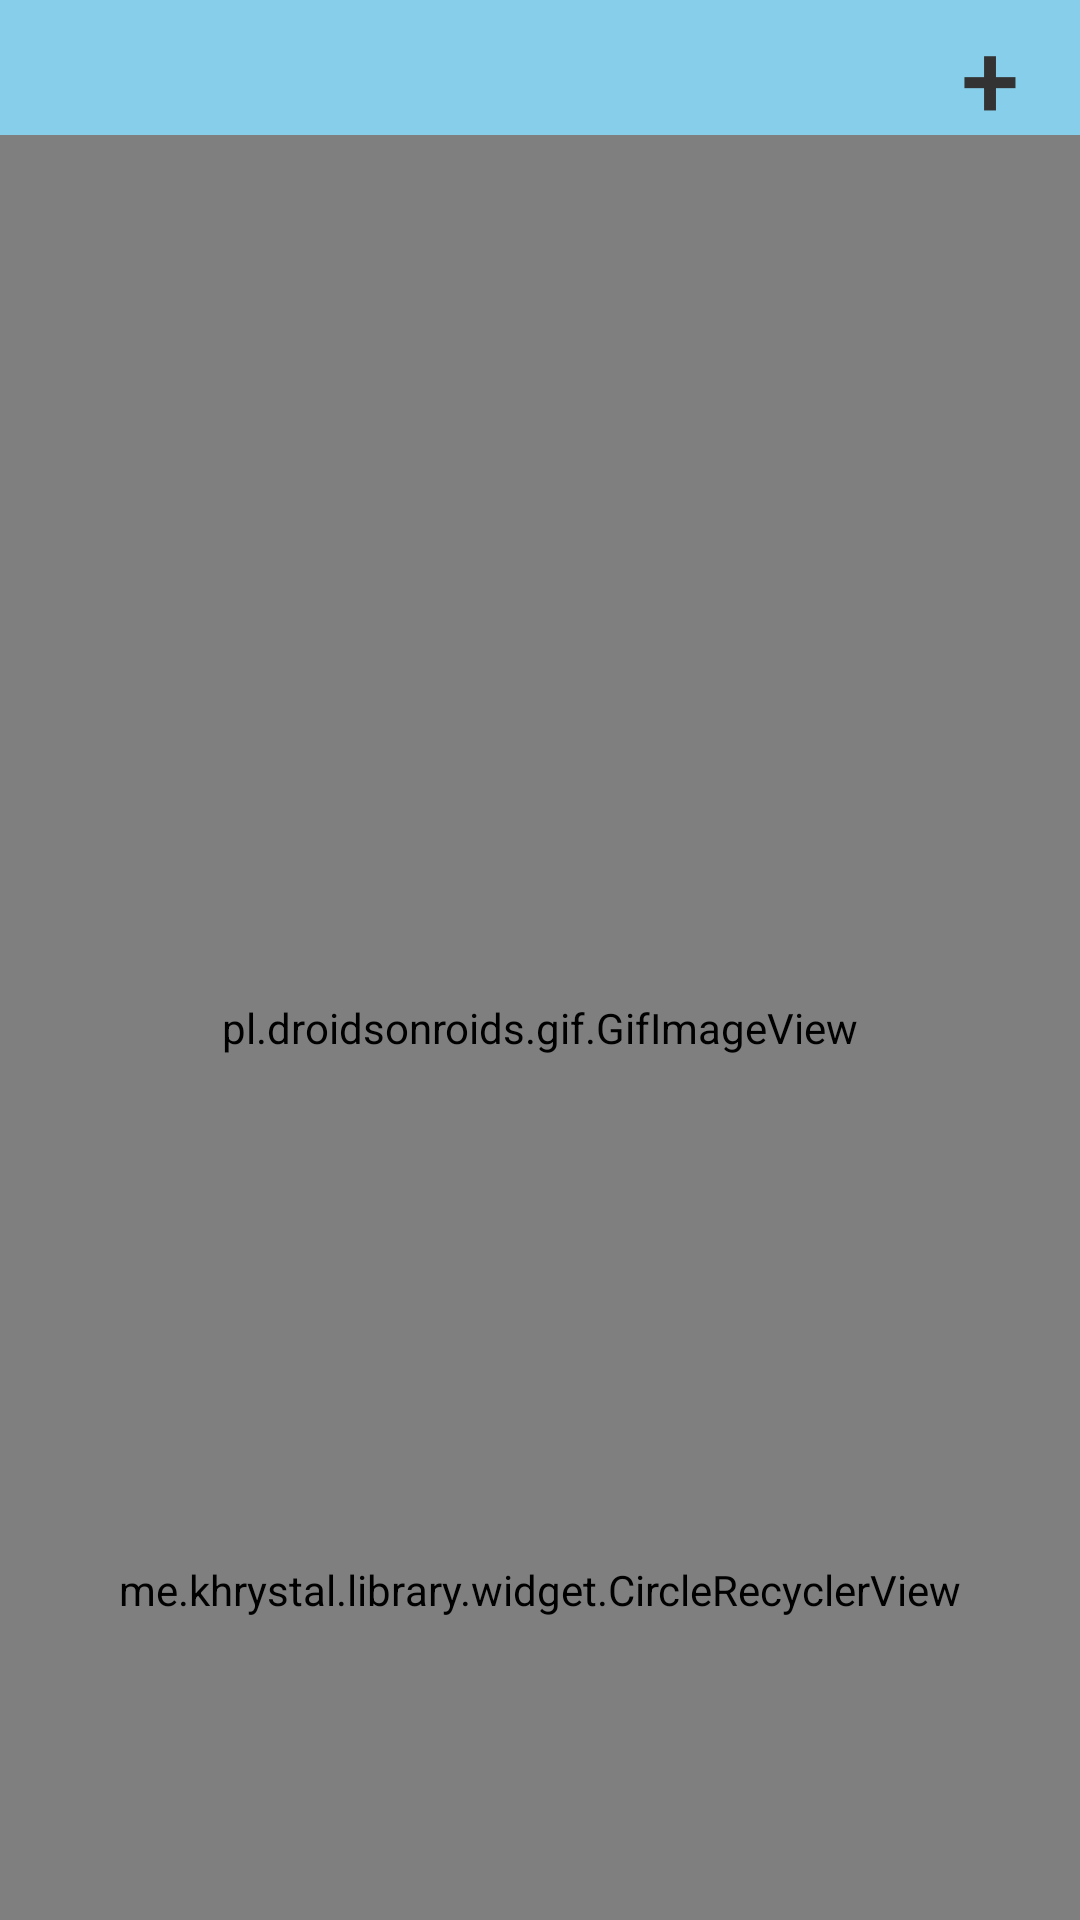

Layout XML and referenced resources for this Android screen:
<!-- AndroidManifest.xml: application theme AppTheme -->
<!-- res/layout/activity_shouye.xml -->
<?xml version="1.0" encoding="utf-8"?>
<RelativeLayout
    xmlns:android="http://schemas.android.com/apk/res/android"
    xmlns:tools="http://schemas.android.com/tools"
    android:layout_width="match_parent"
    android:layout_height="match_parent">

    <RelativeLayout
        android:layout_width="match_parent"
        android:layout_height="45dp"
        android:background="@color/tianlan"
        android:id="@+id/relativeLayout">

        <Button
            android:id="@+id/btn_add"
            android:layout_width="40dp"
            android:layout_height="40dp"
            android:layout_alignParentRight="true"
            android:layout_centerVertical="true"
            android:layout_marginRight="10dp"
            android:background="@null"
            android:gravity="center"
            android:text="+"
            android:textColor="@color/txt_balck"
            android:textSize="35sp" />
    </RelativeLayout>
    <FrameLayout
        android:layout_width="match_parent"
        android:layout_height="match_parent"
        android:layout_below="@+id/relativeLayout">

        <pl.droidsonroids.gif.GifImageView
            android:background="@drawable/zhujiemian_one"
            android:layout_width="match_parent"
            android:layout_height="match_parent" />

    </FrameLayout>

    <RelativeLayout
        android:layout_width="match_parent"
        android:layout_height="match_parent"
        android:layout_below="@+id/relativeLayout">

        <android.support.v4.view.ViewPager
            android:id="@+id/mViewPager"
            android:layout_width="match_parent"
            android:layout_height="230dp">

        </android.support.v4.view.ViewPager>

        <me.khrystal.library.widget.CircleRecyclerView
            android:id="@+id/circle_rv"
            android:layout_width="match_parent"
            android:layout_height="220dp"
            android:layout_alignParentBottom="true"
            android:layout_centerHorizontal="true">
        </me.khrystal.library.widget.CircleRecyclerView>


    </RelativeLayout>


</RelativeLayout>
<!-- resources referenced by this layout -->
<resources>
  <color name="tianlan">#87CEEB</color>
  <color name="txt_balck">#333333</color>
  <!-- drawable zhujiemian_one: gif bitmap (drawable-mdpi, 506662 bytes) -->
  <style name="AppTheme" parent="Theme.AppCompat.Light.NoActionBar">
          
          <item name="colorPrimary">@color/tianlan</item>
          <item name="colorPrimaryDark">@color/tianlan</item>
          <item name="colorAccent">@color/top_red</item>
      </style>
  <color name="top_red">#F10000</color>
</resources>
